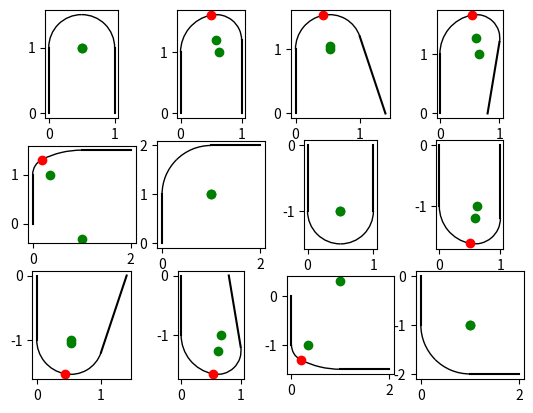

Write Python code to recreate this figure.
import math


def cross(a, b):
    return a.real * b.imag - a.imag * b.real


def lines_intersection(l0, l1):
    p0, p1 = l0
    p2, p3 = l1
    s1 = p1 - p0
    s2 = p3 - p2
    c = cross(s1, s2)
    if abs(c) < 1e-6:
        return None
    t = cross(s2, p1 - p2) / c
    return p1 + (t * s1)


def lines_2arc_connection(l0, l1):
    connection = (l1[0] - l0[1]) / abs(l1[0] - l0[1])
    d0 = (l0[1] - l0[0]) / abs(l0[1] - l0[0])
    d1 = (l1[1] - l1[0]) / abs(l1[1] - l1[0])

    # Rotate d0, d1 by a0, a1
    d0r = d0 + connection
    d1r = d1 + connection

    # Find the intersection of the new lines
    arcs_meeting_point = lines_intersection((l0[1], l0[1] + d0r), (l1[0], l1[0] - d1r))
    if arcs_meeting_point is None:
        # Parallel lines
        arcs_meeting_point = (l0[1] + l1[0]) * 0.5

    # Find the centers of the arcs
    rotate90 = complex(0, 1)
    c0 = lines_intersection(
        (l0[1], l0[1] + d0 * rotate90),
        (arcs_meeting_point, arcs_meeting_point + connection * rotate90),
    )
    c1 = lines_intersection(
        (l1[0], l1[0] + d1 * rotate90),
        (arcs_meeting_point, arcs_meeting_point + connection * rotate90),
    )
    if c0 is None or c1 is None:
        # Single-arc solution
        c0 = c1 = l0[1] + d0r

    # Find the radius of the arcs
    r0 = abs(c0 - arcs_meeting_point)
    r1 = abs(c1 - arcs_meeting_point)
    assert abs(r0 - abs(c0 - l0[1])) < 1e-6, (r0, abs(c0 - l0[1]))
    assert abs(r1 - abs(c1 - l1[0])) < 1e-6, (r1, abs(c1 - l1[0]))

    # Find start/end of arcs

    sign = 1 if cross(d0, connection) >= 0 else -1

    theta01 = math.degrees(
        math.pi * 0.5
        - math.atan2(
            arcs_meeting_point.real - c0.real, arcs_meeting_point.imag - c0.imag
        )
    )
    theta02 = math.degrees(math.pi * 0.5 - math.atan2(p1[0] - c0.real, p1[1] - c0.imag))
    if sign > 0:
        theta01, theta02 = theta02, theta01

    theta11 = math.degrees(math.pi * 0.5 - math.atan2(p2[0] - c1.real, p2[1] - c1.imag))
    theta12 = math.degrees(
        math.pi * 0.5
        - math.atan2(
            arcs_meeting_point.real - c1.real, arcs_meeting_point.imag - c1.imag
        )
    )
    if sign > 0:
        theta11, theta12 = theta12, theta11

    return (c0, r0, theta01, theta02), (c1, r1, theta11, theta12), arcs_meeting_point


def plot_lines_2arc_connection(plt, l0, l1, solution):
    from matplotlib.patches import Arc

    (
        (c0, r0, theta01, theta02),
        (c1, r1, theta11, theta12),
        arcs_meeting_point,
    ) = solution

    single_arc = False
    if abs(c0 - c1) < 1e-6:
        single_arc = True

    plt.plot([l0[0].real, l0[1].real], [l0[0].imag, l0[1].imag], color="black")
    plt.plot([l1[0].real, l1[1].real], [l1[0].imag, l1[1].imag], color="black")
    # Draw arcs meeting point
    if not single_arc:
        plt.plot(
            [arcs_meeting_point.real],
            [arcs_meeting_point.imag],
            marker="o",
            color="red",
        )
    # Draw arc centers
    plt.plot([c0.real], [c0.imag], marker="o", color="green")
    plt.plot([c1.real], [c1.imag], marker="o", color="green")
    # Draw the arcs
    arc0 = Arc(
        (c0.real, c0.imag), r0 * 2, r0 * 2, angle=0, theta1=theta01, theta2=theta02
    )
    arc1 = Arc(
        (c1.real, c1.imag), r1 * 2, r1 * 2, angle=0, theta1=theta11, theta2=theta12
    )
    plt.add_patch(arc0)
    plt.add_patch(arc1)


if __name__ == "__main__":
    tests = [
        ((0, 0), (0, 1), (1, 1), (1, 0)),
        ((0, 0), (0, 1), (1, 1.2), (1, 0)),
        ((0, 0), (0, 1), (1, 1.2), (1.4, 0)),
        ((0, 0), (0, 1), (1, 1.2), (0.8, 0)),
        ((0, 0), (0, 1), (1, 1.5), (2, 1.5)),
        ((0, 0), (0, 1), (1, 2), (2, 2)),
        ((0, 0), (0, -1), (1, -1), (1, 0)),
        ((0, 0), (0, -1), (1, -1.2), (1, 0)),
        ((0, 0), (0, -1), (1, -1.2), (1.4, 0)),
        ((0, 0), (0, -1), (1, -1.2), (0.8, 0)),
        ((0, 0), (0, -1), (1, -1.5), (2, -1.5)),
        ((0, 0), (0, -1), (1, -2), (2, -2)),
    ]

    # Plot them
    import matplotlib.pyplot as plt

    w = math.ceil(math.sqrt(len(tests)))
    h = math.ceil(len(tests) / w)
    fig, axs = plt.subplots(h, w)

    for i, test in enumerate(tests):
        axis = axs[i // w, i % w]
        p0, p1, p2, p3 = test
        l0 = (complex(*p0), complex(*p1))
        l1 = (complex(*p2), complex(*p3))
        solution = lines_2arc_connection(l0, l1)
        plot_lines_2arc_connection(axis, l0, l1, solution)
        axis.set_aspect("equal", adjustable="box")

    plt.show()
